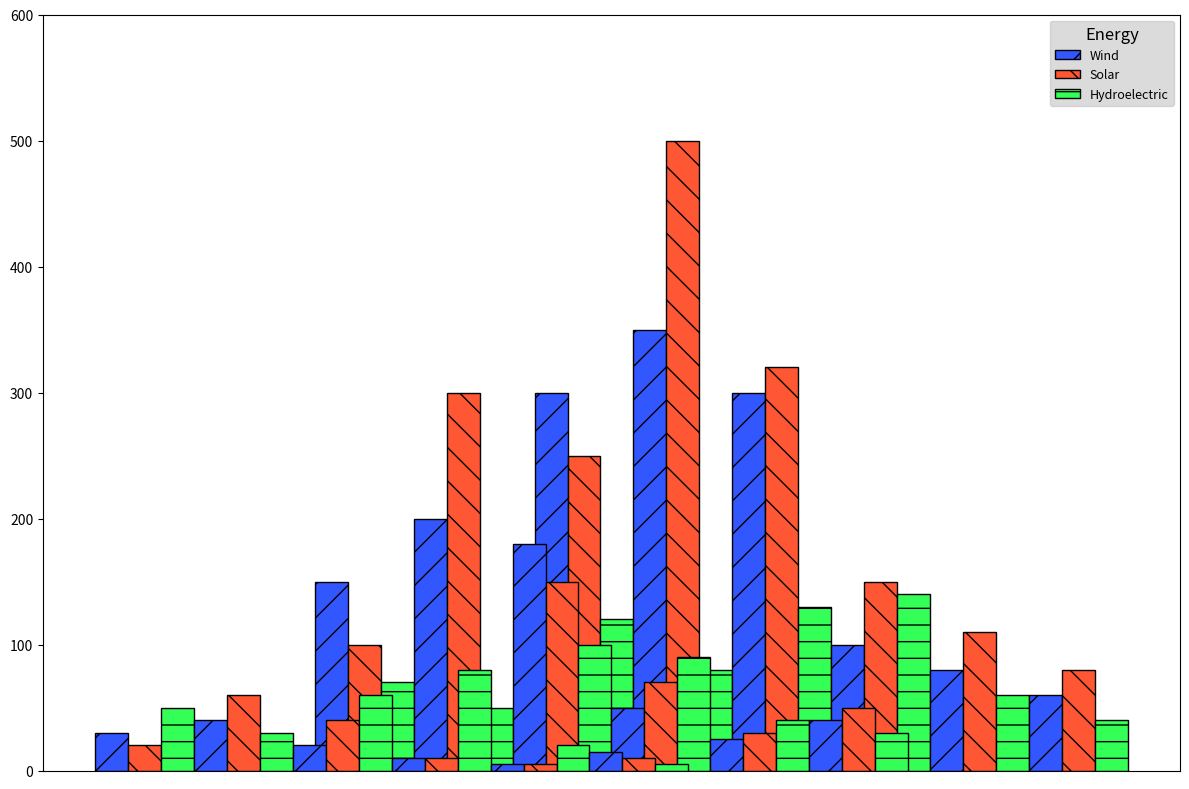

Reproduce this figure in Python.
import matplotlib.pyplot as plt
import numpy as np

asia = [[30, 20, 50], [150, 100, 70], [300, 250, 120]]
europe = [[40, 60, 30], [200, 300, 50], [350, 500, 80]]
north_america = [[20, 40, 60], [180, 150, 100], [300, 320, 130]]
south_america = [[10, 10, 80], [50, 70, 90], [100, 150, 140]]
africa = [[5, 5, 20], [25, 30, 40], [80, 110, 60]]
oceania = [[15, 10, 5], [40, 50, 30], [60, 80, 40]]
data = [asia, europe, north_america, south_america, africa, oceania]

# shuffled colors (previously: #ff5733, #33ff57, #3357ff)
colors = ['#3357ff', '#ff5733', '#33ff57']

# Mixing the sources order (previously: Solar, Wind, Hydroelectric)
sources = ['Wind', 'Solar', 'Hydroelectric']

fig, ax = plt.subplots(figsize=(12, 8))

bar_width = 0.15
x_positions = np.arange(3)

for i, continent_data in enumerate(data):
    wind, solar, hydro = np.array(continent_data).T

    x_offset = i * bar_width * len(sources)

    # The order of sources is changed (Wind, Solar, Hydroelectric)
    ax.bar(x_positions + x_offset, wind, color=colors[0], label=sources[0] if i == 0 else "", width=bar_width, edgecolor='black', hatch='/')
    ax.bar(x_positions + x_offset + bar_width, solar, color=colors[1], label=sources[1] if i == 0 else "", width=bar_width, edgecolor='black', hatch='\\')
    ax.bar(x_positions + x_offset + 2 * bar_width, hydro, color=colors[2], label=sources[2] if i == 0 else "", width=bar_width, edgecolor='black', hatch='-')

ax.set_ylim(0, 600)
ax.set_xticks([])  # No x-axis ticks
ax.grid(axis='x', linestyle=':', alpha=0.5)  # Updating grid style and axis

# Changing legend position and frame style
ax.legend(loc='upper right', fontsize=9, frameon=True, title='Energy', title_fontsize='12', facecolor='lightgrey')

plt.tight_layout()
plt.show()
